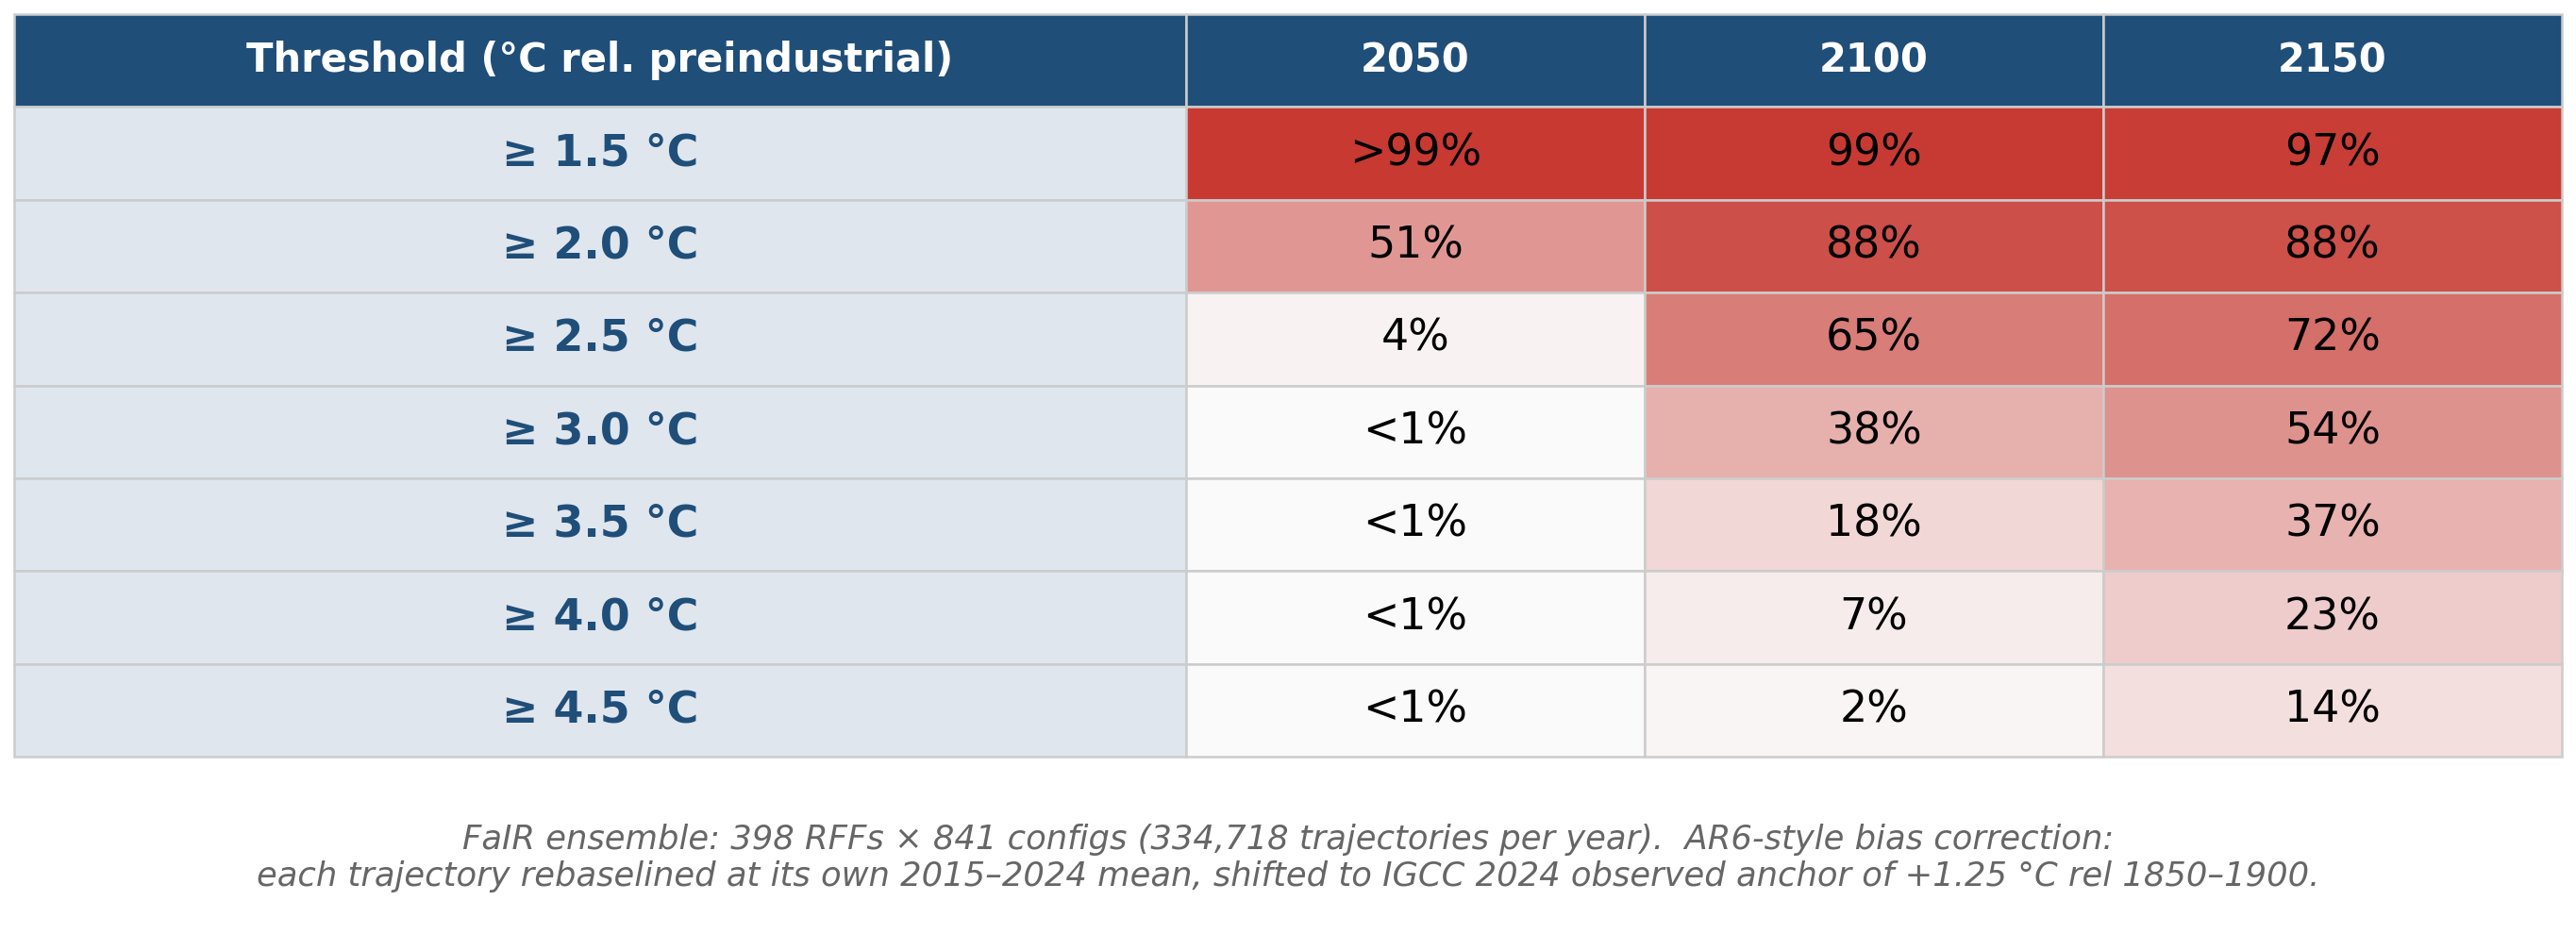

The data file committed next to this chart (first rows):
year, threshold_C, P_exceed
2050, 1.5, 0.9968
2050, 2.0, 0.5096
2050, 2.5, 0.03796
2050, 3.0, 0.000487
2050, 3.5, 0.0
2050, 4.0, 0.0
2050, 4.5, 0.0
2100, 1.5, 0.9894
2100, 2.0, 0.8797
2100, 2.5, 0.6469
2100, 3.0, 0.381
2100, 3.5, 0.1823
2100, 4.0, 0.07144
2100, 4.5, 0.02327
2150, 1.5, 0.9743
2150, 2.0, 0.8759
2150, 2.5, 0.7183
2150, 3.0, 0.5381
2150, 3.5, 0.3693
2150, 4.0, 0.2344
2150, 4.5, 0.1379
